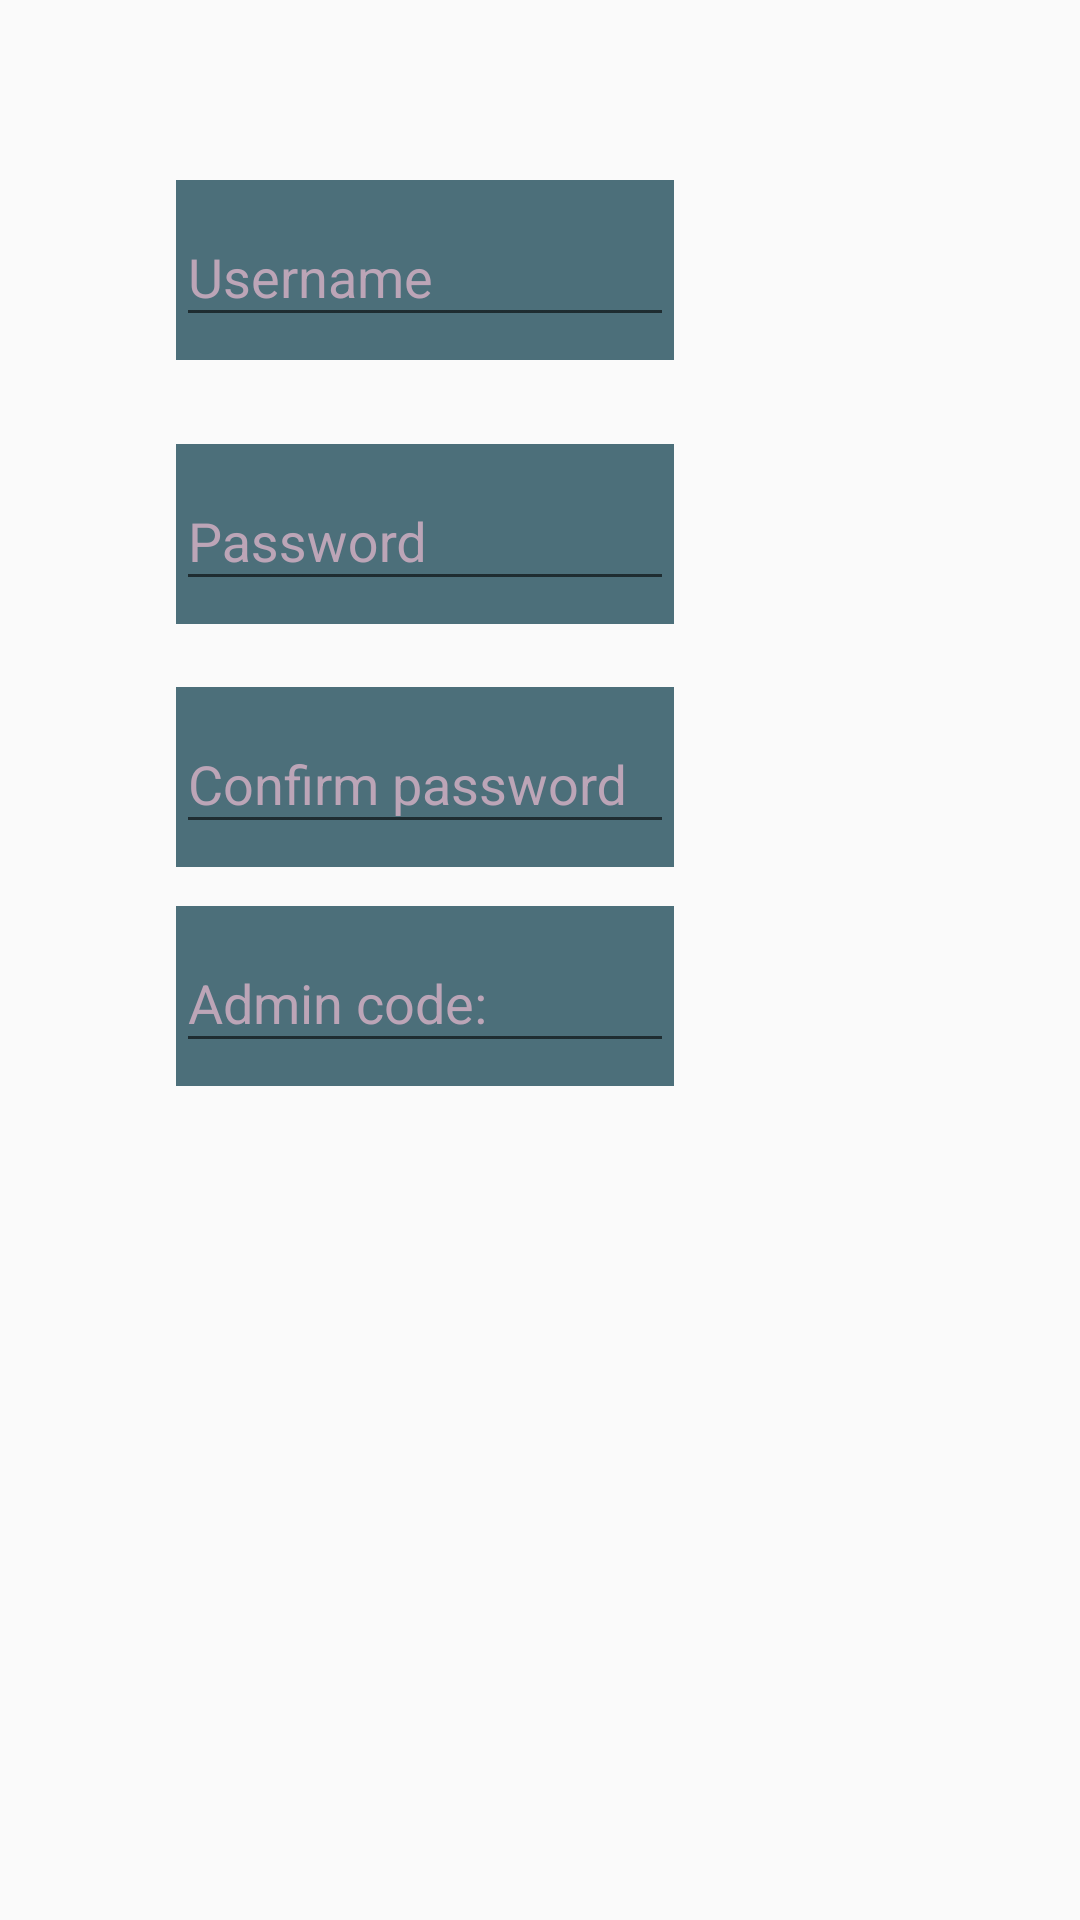

Write the Android layout XML for this screen, with the resource values it uses.
<!-- AndroidManifest.xml: application theme AppFullScreenTheme -->
<!-- res/layout/fragment_register.xml -->
<?xml version="1.0" encoding="utf-8"?>
<androidx.constraintlayout.widget.ConstraintLayout xmlns:android="http://schemas.android.com/apk/res/android"
    xmlns:tools="http://schemas.android.com/tools"
    android:layout_width="match_parent"
    android:layout_height="match_parent"
    xmlns:app="http://schemas.android.com/apk/res-auto"
    tools:context=".activity.RegisterFragment"
    android:background="@drawable/login_wallpaper">

    <com.google.android.material.textfield.TextInputLayout
        android:id="@+id/textInputLayout3"
        android:layout_width="166dp"
        android:layout_height="60dp"
        android:layout_marginStart="84dp"
        android:layout_marginTop="60dp"
        android:layout_marginEnd="161dp"
        android:background="@color/colorComplementary"
        android:textColorHint="@color/colorTextComplementary"
        app:layout_constraintEnd_toEndOf="parent"
        app:layout_constraintStart_toStartOf="parent"
        app:layout_constraintTop_toTopOf="parent">

        <com.google.android.material.textfield.TextInputEditText
            android:id="@+id/register_username"
            android:layout_width="match_parent"
            android:layout_height="wrap_content"
            android:hint="@string/username_hint"
            android:textColor="@color/colorTextComplementary"
            android:textColorHint="@color/colorPrimary"
            android:textSize="18sp" />

    </com.google.android.material.textfield.TextInputLayout>

    <com.google.android.material.textfield.TextInputLayout
        android:id="@+id/textInputLayout5"
        android:layout_width="166dp"
        android:layout_height="60dp"
        android:layout_marginStart="84dp"
        android:layout_marginTop="28dp"
        android:layout_marginEnd="161dp"
        android:background="@color/colorComplementary"
        android:textColorHint="@color/colorTextComplementary"
        app:layout_constraintEnd_toEndOf="parent"
        app:layout_constraintStart_toStartOf="parent"
        app:layout_constraintTop_toBottomOf="@+id/textInputLayout3">

        <com.google.android.material.textfield.TextInputEditText
            android:id="@+id/register_password"
            android:layout_width="match_parent"
            android:layout_height="wrap_content"
            android:hint="@string/password_hint"
            android:textColor="@color/colorTextComplementary"
            android:textColorHint="@color/colorPrimary"
            android:textSize="18sp" />

    </com.google.android.material.textfield.TextInputLayout>

    <com.google.android.material.textfield.TextInputLayout
        android:id="@+id/textInputLayout6"
        android:layout_width="166dp"
        android:layout_height="60dp"
        android:layout_marginStart="84dp"
        android:layout_marginTop="21dp"
        android:layout_marginEnd="161dp"
        android:background="@color/colorComplementary"
        android:textColorHint="@color/colorTextComplementary"
        app:layout_constraintEnd_toEndOf="parent"
        app:layout_constraintStart_toStartOf="parent"
        app:layout_constraintTop_toBottomOf="@+id/textInputLayout5">

        <com.google.android.material.textfield.TextInputEditText
            android:id="@+id/register_confirm_password"
            android:layout_width="match_parent"
            android:layout_height="wrap_content"
            android:hint="@string/confirm_password_hint"
            android:textColor="@color/colorTextComplementary"
            android:textColorHint="@color/colorPrimary"
            android:textSize="18sp" />

    </com.google.android.material.textfield.TextInputLayout>

    <com.google.android.material.textfield.TextInputLayout

        android:id="@+id/textInputLayout4"
        android:layout_width="166dp"
        android:layout_height="60dp"
        android:layout_marginStart="84dp"
        android:layout_marginTop="13dp"
        android:layout_marginEnd="161dp"
        android:background="@color/colorComplementary"
        android:textColorHint="@color/colorTextComplementary"
        app:layout_constraintEnd_toEndOf="parent"
        app:layout_constraintStart_toStartOf="parent"
        app:layout_constraintTop_toBottomOf="@+id/textInputLayout6">

        <com.google.android.material.textfield.TextInputEditText
            android:id="@+id/register_admin_code"
            android:layout_width="match_parent"
            android:layout_height="wrap_content"
            android:hint="@string/admin_code"
            android:textColor="@color/colorTextComplementary"
            android:textColorHint="@color/colorPrimary"
            android:textSize="18sp" />

    </com.google.android.material.textfield.TextInputLayout>

    <Button
        android:id="@+id/register_button"
        android:layout_width="88dp"
        android:layout_height="48dp"
        android:layout_marginStart="113dp"
        android:layout_marginTop="37dp"
        android:layout_marginEnd="210dp"
        android:layout_marginBottom="284dp"
        android:text="@string/register_text"
        android:textAllCaps="false"
        app:layout_constraintBottom_toBottomOf="parent"
        app:layout_constraintEnd_toEndOf="parent"
        app:layout_constraintStart_toStartOf="parent"
        app:layout_constraintTop_toBottomOf="@+id/textInputLayout4" />


</androidx.constraintlayout.widget.ConstraintLayout>
<!-- resources referenced by this layout -->
<resources>
  <color name="colorComplementary">#4c6f7a</color>
  <color name="colorPrimary">#008577</color>
  <color name="colorTextComplementary">#bca5b7</color>
  <string name="admin_code">Admin code:</string>
  <string name="confirm_password_hint">Confirm password</string>
  <string name="password_hint">Password</string>
  <string name="register_text">Register</string>
  <string name="username_hint">Username</string>
  <style name="AppFullScreenTheme" parent="Theme.AppCompat.Light.NoActionBar">
          <item name="android:windowNoTitle">true</item>
          <item name="android:windowActionBar">false</item>
          <item name="android:windowFullscreen">true</item>
          <item name="android:windowContentOverlay">@null</item>
      </style>
</resources>
